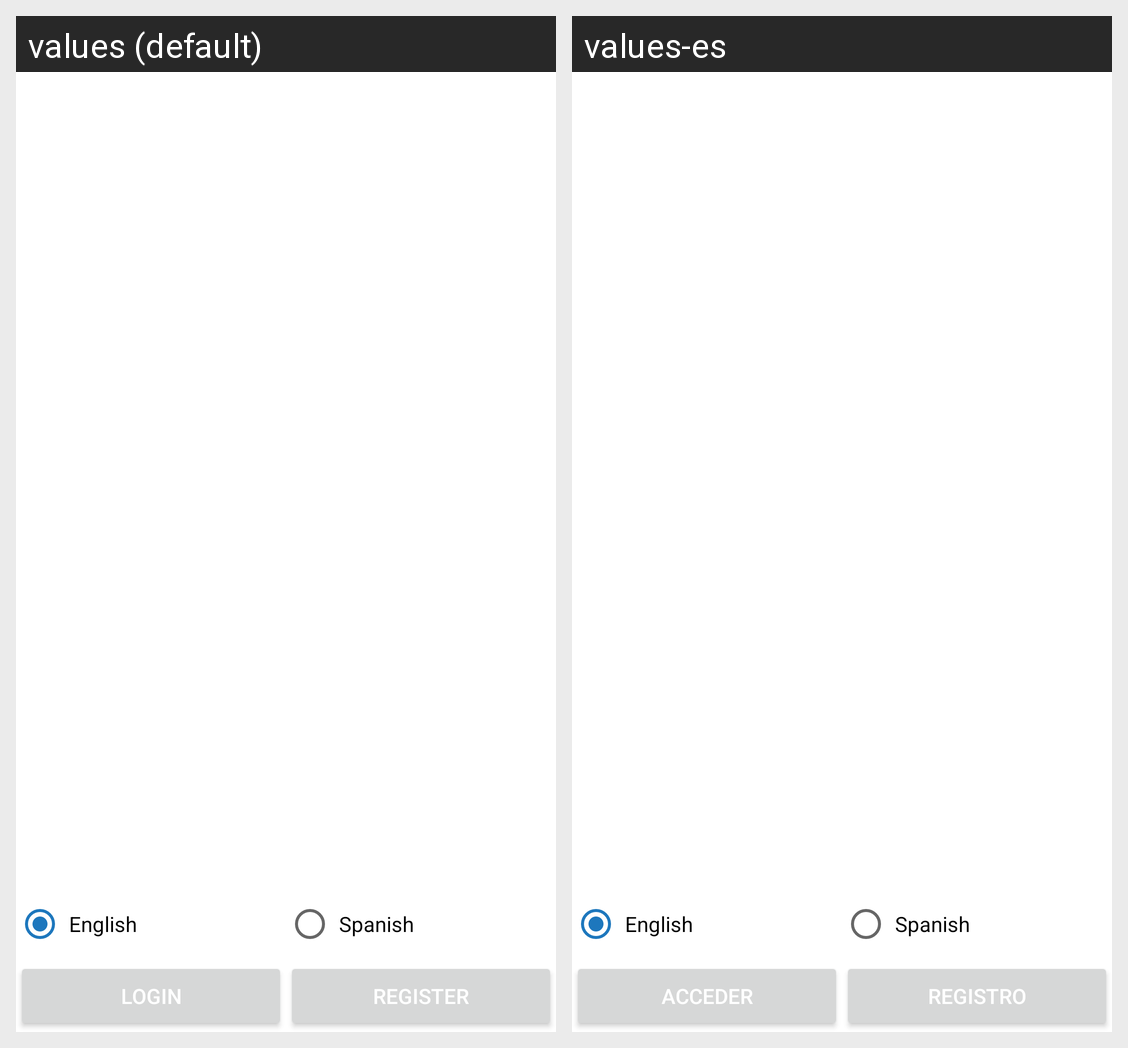

Locale-by-locale string values for the Android screen shown in this grid:
Android screen res/layout/activity_welcome.xml rendered under 2 locales, left to right: values (default), values-es. Device: Nexus 5 (rendered at 1080×1920; each locale shown at half size, 540×960, under a caption strip naming it); theme AppTheme.
Strings drawn on this screen, with the default value and each locale's value (text and hints the layout hard-codes, and strings that could not be matched under every locale, appear in the picture but are not listed):

login
  values: Login
  values-es: Acceder

register
  values: Register
  values-es: Registro
